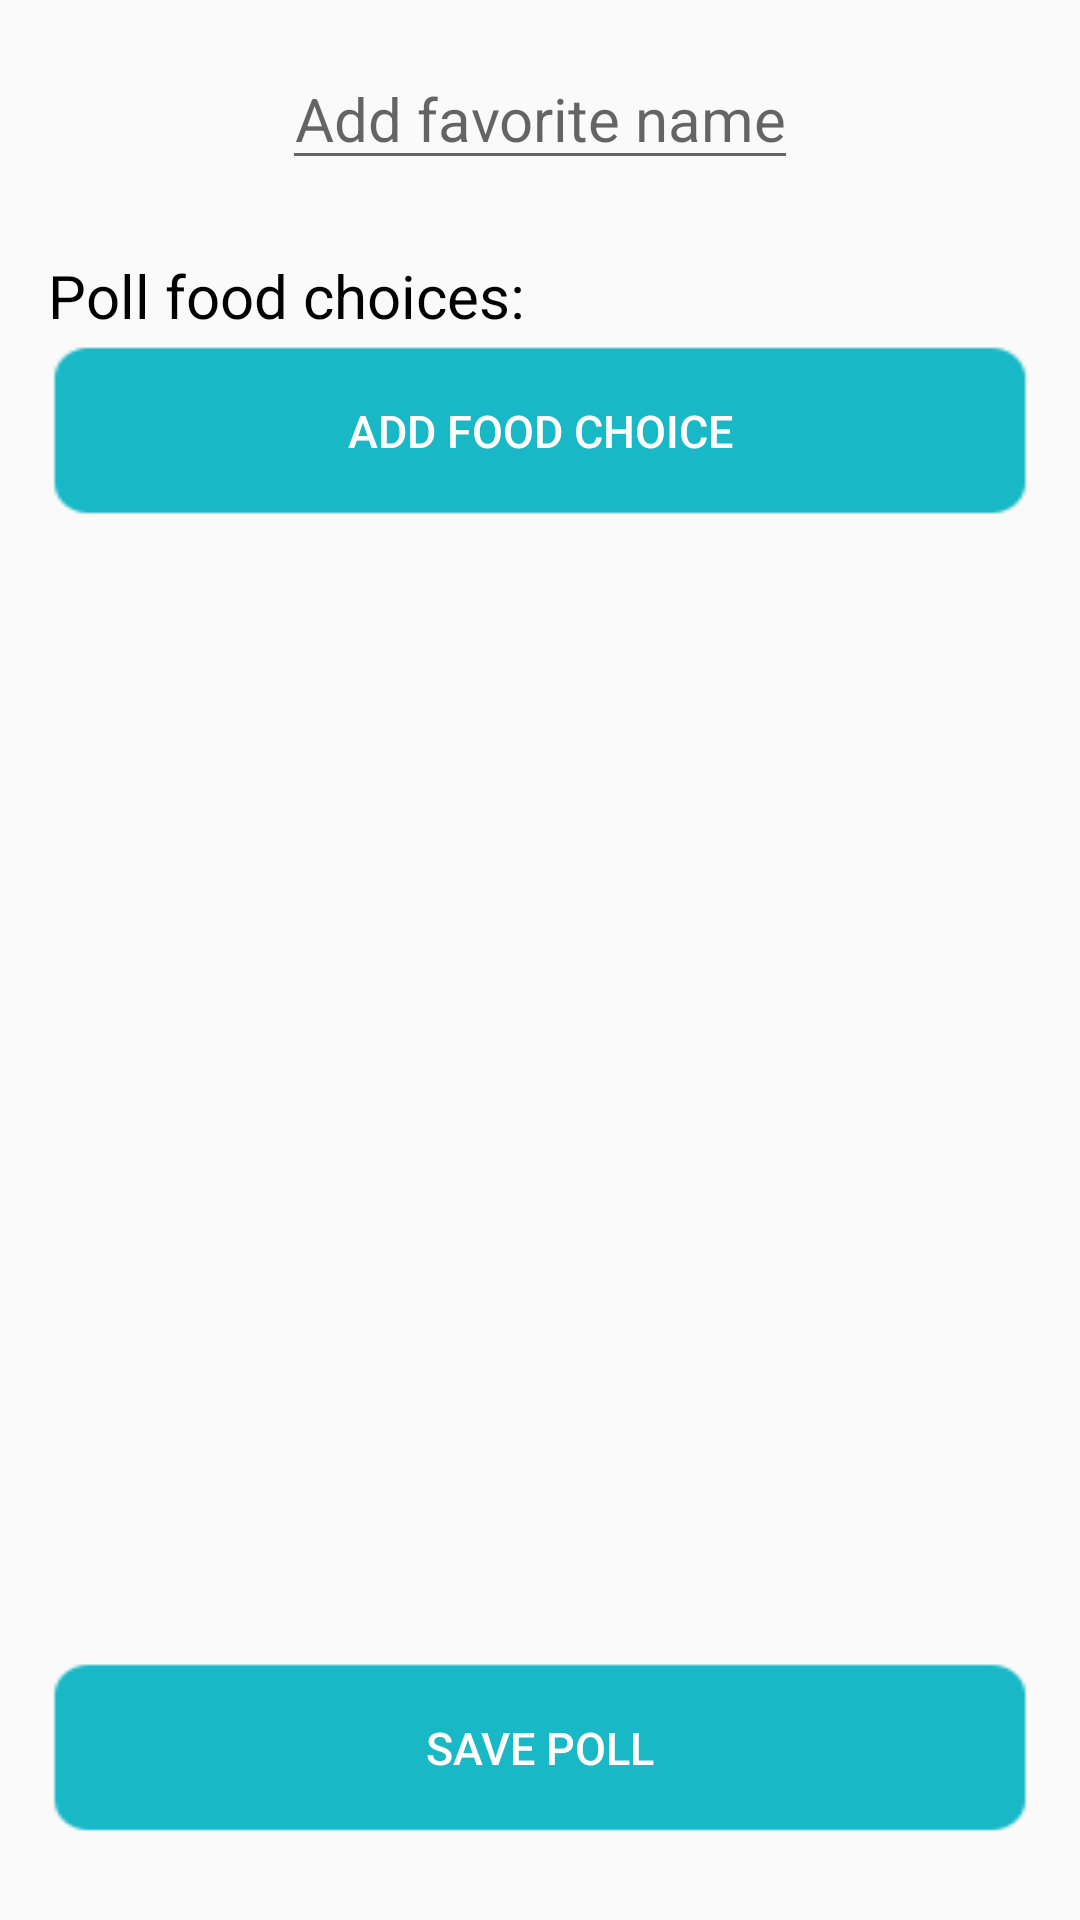

Reconstruct the res/layout file that produces this screen, plus the resources it refers to.
<!-- AndroidManifest.xml: application theme AppTheme -->
<!-- res/layout/new_favorite_poll.xml -->
<?xml version="1.0" encoding="utf-8"?>
<RelativeLayout xmlns:android="http://schemas.android.com/apk/res/android"
    android:layout_width="wrap_content"
    android:layout_height="match_parent"
    xmlns:tools="http://schemas.android.com/tools"
    android:paddingBottom="@dimen/activity_vertical_margin"
    android:paddingLeft="@dimen/activity_horizontal_margin"
    android:paddingRight="@dimen/activity_horizontal_margin"
    android:paddingTop="@dimen/activity_vertical_margin"
    tools:context="nl.pharmit.foodapp.CreatePollActivity">

    <LinearLayout
        android:layout_width="match_parent"
        android:layout_height="match_parent"
        android:orientation="vertical"
        android:id="@+id/linearLayout">
        <LinearLayout
            android:layout_width="wrap_content"
            android:layout_height="wrap_content"
            android:orientation="horizontal"
            android:layout_gravity="center">

            <EditText
                android:layout_width="wrap_content"
                android:layout_height="wrap_content"
                android:hint="Add favorite name"
                android:textSize="20dp"
                android:id="@+id/namePollFav"
                android:gravity="center"
                android:focusable="true"
                android:clickable="true"
                android:focusableInTouchMode="true"/>

        </LinearLayout>


        <RelativeLayout
            android:layout_width="wrap_content"
            android:layout_height="wrap_content"
            android:layout_marginTop="@dimen/item_margin">

            <TextView
                android:layout_width="wrap_content"
                android:layout_height="wrap_content"
                android:text="Poll food choices:"
                android:id="@+id/textViewPollChoices"
                android:textSize="@dimen/default_text_size"
                android:focusable="true"
                android:clickable="true"
                android:focusableInTouchMode="true"/>


        </RelativeLayout>

        <LinearLayout
            xmlns:android="http://schemas.android.com/apk/res/android"
            android:layout_width="fill_parent"
            android:layout_height="fill_parent"
            android:orientation="vertical">

            <LinearLayout
                xmlns:android="http://schemas.android.com/apk/res/android"
                android:orientation="horizontal"
                android:layout_width="fill_parent"
                android:layout_height="wrap_content"
                android:layout_weight="0.1">

                <LinearLayout
                    android:layout_width="fill_parent"
                    android:layout_height="wrap_content"
                    android:orientation="vertical">

                    <LinearLayout
                        android:orientation="horizontal"
                        android:layout_width="fill_parent"
                        android:layout_height="wrap_content"
                        android:layout_weight="0.1"
                        >

                        <ListView android:id="@+id/listViewPollChoices"
                            android:layout_height="wrap_content"
                            android:layout_width="fill_parent"
                            android:dividerHeight="2px">
                        </ListView>



                    </LinearLayout>

                    <LinearLayout
                        android:orientation="horizontal"
                        android:layout_width="match_parent"
                        android:layout_height="wrap_content"
                        >

                        <Button
                            android:id="@+id/addFoodButton"
                            android:text="@string/pollAddFoodButton"
                            android:layout_width="match_parent"
                            android:layout_height="wrap_content"
                            style="@style/DefaultButtonStyle"
                            android:layout_alignParentRight="true"
                            />


                    </LinearLayout>
                    <Spinner
                        android:layout_width="0dp"
                        android:layout_height="0dp"
                        android:id="@+id/spinner"
                        android:layout_gravity="center"/>
                </LinearLayout>
            </LinearLayout>

            <LinearLayout
                android:layout_width="match_parent"
                android:layout_height="wrap_content"
                android:orientation="horizontal"
                android:layout_marginBottom="@dimen/bottom_margin">

                <Button
                    android:text="SAVE POLL"
                    android:layout_width="match_parent"
                    android:layout_height="wrap_content"
                    style="@style/DefaultButtonStyle"
                    android:id="@+id/savePollButton"
                    android:layout_alignParentRight="true"
                    />
            </LinearLayout>
        </LinearLayout>
    </LinearLayout>
</RelativeLayout>
<!-- resources referenced by this layout -->
<resources>
  <dimen name="activity_horizontal_margin">16dp</dimen>
  <dimen name="activity_vertical_margin">16dp</dimen>
  <dimen name="bottom_margin">10dp</dimen>
  <dimen name="default_text_size">20sp</dimen>
  <dimen name="item_margin">25dp</dimen>
  <string name="pollAddFoodButton">"Add food choice"</string>
  <style name="DefaultButtonStyle">
          <item name="android:textSize">15sp</item>
          <item name="android:textColor">#ffffff</item>
          <item name="android:paddingBottom">@dimen/button_height_padding</item>
          <item name="android:paddingTop">@dimen/button_height_padding</item>
          <item name="android:background">@drawable/all_other_buttons</item>
      </style>
  <style name="AppTheme" parent="Theme.AppCompat.Light.DarkActionBar">
          
          <item name="colorPrimary">@color/colorPrimary</item>
          <item name="colorPrimaryDark">@color/colorPrimaryDark</item>
          <item name="colorAccent">@color/colorPrimary</item>
          <item name="android:textColor">@android:color/black</item>
      </style>
  <dimen name="button_height_padding">20dp</dimen>
  <!-- drawable all_other_buttons (drawable) -->
  <?xml version="1.0" encoding="utf-8"?>
  <selector xmlns:android="http://schemas.android.com/apk/res/android">
  <item android:drawable="@drawable/button_clicked"
      android:state_pressed="true"/>
      <item android:drawable="@drawable/buttons_noclicked"
          android:state_pressed="false"/>
  </selector>
  <color name="colorPrimary">#18b8c6</color>
  <color name="colorPrimaryDark">#18b8c6</color>
  <!-- drawable button_clicked: png bitmap (drawable, 3499 bytes) -->
  <!-- drawable buttons_noclicked: png bitmap (drawable, 3493 bytes) -->
</resources>
